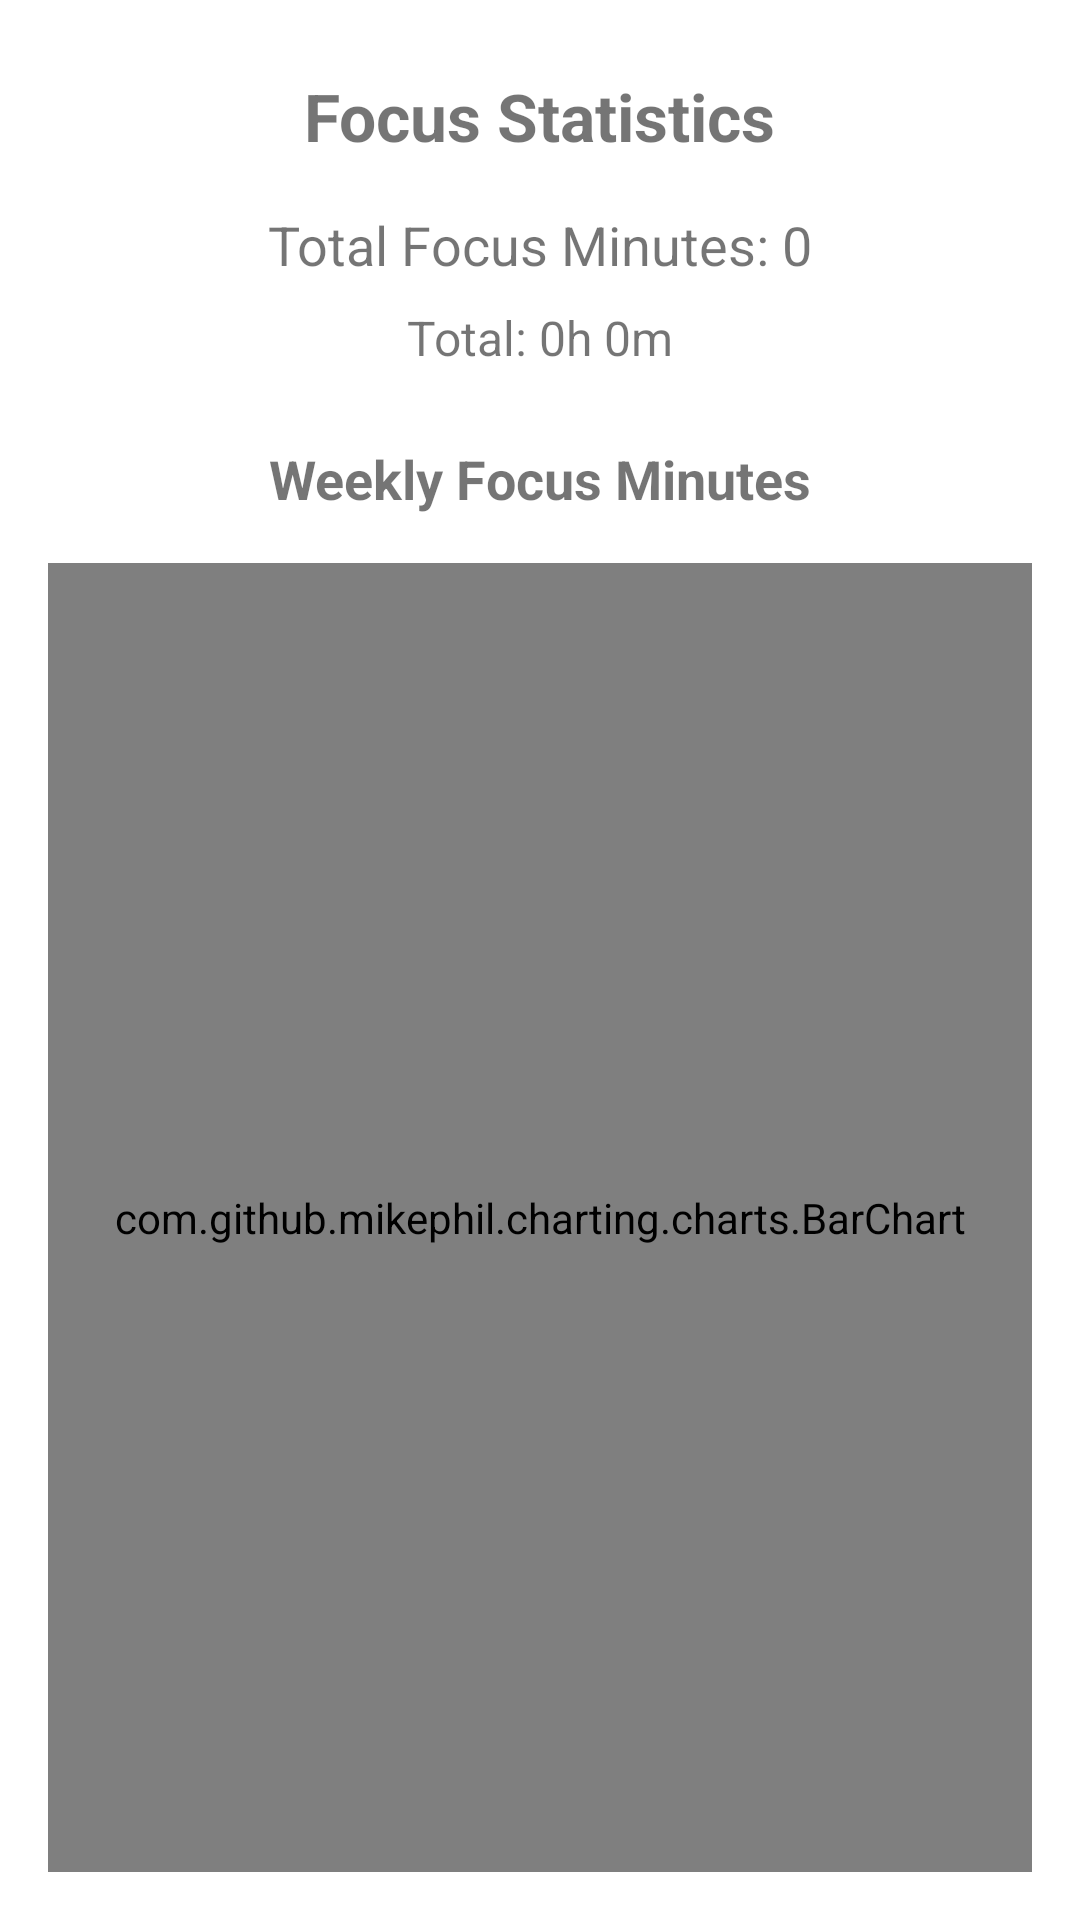

Android layout source for this screen:
<!-- AndroidManifest.xml: application theme Theme.MyApp -->
<!-- res/layout/activity_stats_fragment.xml -->
<?xml version="1.0" encoding="utf-8"?>
<androidx.constraintlayout.widget.ConstraintLayout xmlns:android="http://schemas.android.com/apk/res/android"
    xmlns:app="http://schemas.android.com/apk/res-auto"
    xmlns:tools="http://schemas.android.com/tools"
    android:layout_width="match_parent"
    android:layout_height="match_parent"
    tools:context=".StatsFragment">

    <TextView
        android:id="@+id/tvStatsTitle"
        android:layout_width="wrap_content"
        android:layout_height="wrap_content"
        android:text="Focus Statistics"
        android:textSize="22sp"
        android:textStyle="bold"
        android:layout_marginTop="24dp"
        app:layout_constraintTop_toTopOf="parent"
        app:layout_constraintStart_toStartOf="parent"
        app:layout_constraintEnd_toEndOf="parent"/>

    
    <TextView
        android:id="@+id/tvTotalMinutes"
        android:layout_width="wrap_content"
        android:layout_height="wrap_content"
        android:text="Total Focus Minutes: 0"
        android:textSize="18sp"
        android:layout_marginTop="16dp"
        android:layout_marginStart="16dp"
        android:layout_marginEnd="16dp"
        app:layout_constraintTop_toBottomOf="@id/tvStatsTitle"
        app:layout_constraintStart_toStartOf="parent"
        app:layout_constraintEnd_toEndOf="parent"/>

    
    <TextView
        android:id="@+id/tvTotalHours"
        android:layout_width="wrap_content"
        android:layout_height="wrap_content"
        android:text="Total: 0h 0m"
        android:textSize="16sp"
        android:layout_marginTop="8dp"
        android:layout_marginStart="16dp"
        android:layout_marginEnd="16dp"
        app:layout_constraintTop_toBottomOf="@id/tvTotalMinutes"
        app:layout_constraintStart_toStartOf="parent"
        app:layout_constraintEnd_toEndOf="parent"/>

    
    <TextView
        android:id="@+id/tvChartTitle"
        android:layout_width="wrap_content"
        android:layout_height="wrap_content"
        android:text="Weekly Focus Minutes"
        android:textSize="18sp"
        android:textStyle="bold"
        android:layout_marginTop="24dp"
        app:layout_constraintTop_toBottomOf="@id/tvTotalHours"
        app:layout_constraintStart_toStartOf="parent"
        app:layout_constraintEnd_toEndOf="parent"/>

    
    <com.github.mikephil.charting.charts.BarChart
        android:id="@+id/barChart"
        android:layout_width="0dp"
        android:layout_height="0dp"
        app:layout_constraintTop_toBottomOf="@id/tvChartTitle"
        app:layout_constraintStart_toStartOf="parent"
        app:layout_constraintEnd_toEndOf="parent"
        app:layout_constraintBottom_toBottomOf="parent"
        android:layout_marginTop="16dp"
        android:layout_marginStart="16dp"
        android:layout_marginEnd="16dp"
        android:layout_marginBottom="16dp" />

</androidx.constraintlayout.widget.ConstraintLayout>
<!-- resources referenced by this layout -->
<resources>
  <style name="Theme.MyApp" parent="Theme.MaterialComponents.DayNight.NoActionBar">
          
          <item name="android:windowBackground">@android:color/white</item>
          <item name="android:textColorPrimary">@android:color/black</item>
          <item name="colorPrimary">@color/purple_500</item>
          <item name="colorPrimaryVariant">@color/purple_700</item>
          <item name="colorOnPrimary">@android:color/white</item>
          <item name="colorSecondary">@color/teal_200</item>
  
          
          <item name="android:forceDarkAllowed" tools:targetApi="q">false</item>
      </style>
  <color name="purple_500">#6200EE</color>
  <color name="purple_700">#3700B3</color>
  <color name="teal_200">#03DAC5</color>
</resources>
